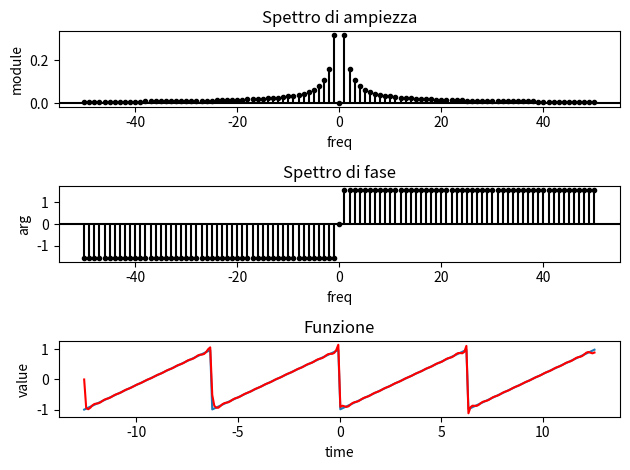

Reproduce this figure in Python.
#!/usr/bin/env python3

import matplotlib.pyplot as plt
import numpy
from scipy import signal
from scipy.integrate import quad

w = 1
T_wdt = (2 * numpy.pi) / w
T = (0, T_wdt)
N = list(range(-50, 51))

func = signal.sawtooth

x = numpy.arange(-T_wdt * 2, T_wdt * 2, 0.1)
y = [func(t) for t in x]

def complex_quadrature(func, a, b):
    def real_func(x):
        return numpy.real(func(x))
    def imag_func(x):
        return numpy.imag(func(x))
    
    real_integral = quad(real_func, a, b)
    imag_integral = quad(imag_func, a, b)

    return real_integral[0] + 1j*imag_integral[0]

coeff = [complex_quadrature(lambda t: func(t) * numpy.exp(- 1j * n * w * t), T[0], T[1]) / T_wdt for n in N]
rstrd = [sum([coeff[n + numpy.abs(N[0])] * numpy.exp(1j * w * n * t) for n in N]) for t in x]

mods = [numpy.abs(e) for e in coeff]
args = [numpy.angle(e) for e in coeff]

plt.subplot(3, 1, 1)
plt.title("Spettro di ampiezza")
plt.ylabel("module")
plt.xlabel("freq")
plt.plot(N, mods, '.', color='black')
plt.vlines(N, ymin=0, ymax=[ a if a > 0 else 0 for a in mods ], colors='black', linestyles='solid')
plt.axhline(y=0, color='black')

plt.subplot(3, 1, 2)
plt.title("Spettro di fase")
plt.ylabel("arg")
plt.xlabel("freq")
plt.plot(N, args, '.', color='black')
plt.vlines(N, ymin=[ a if a < 0 else 0 for a in args ], ymax=[ a if a > 0 else 0 for a in args ], colors='black', linestyles='solid')
plt.axhline(y=0, color='black')

plt.subplot(3, 1, 3)
plt.title("Funzione")
plt.plot(x, y)
plt.plot(x, rstrd, color='red')
plt.ylabel("value")
plt.xlabel("time")

plt.tight_layout()
plt.show()
